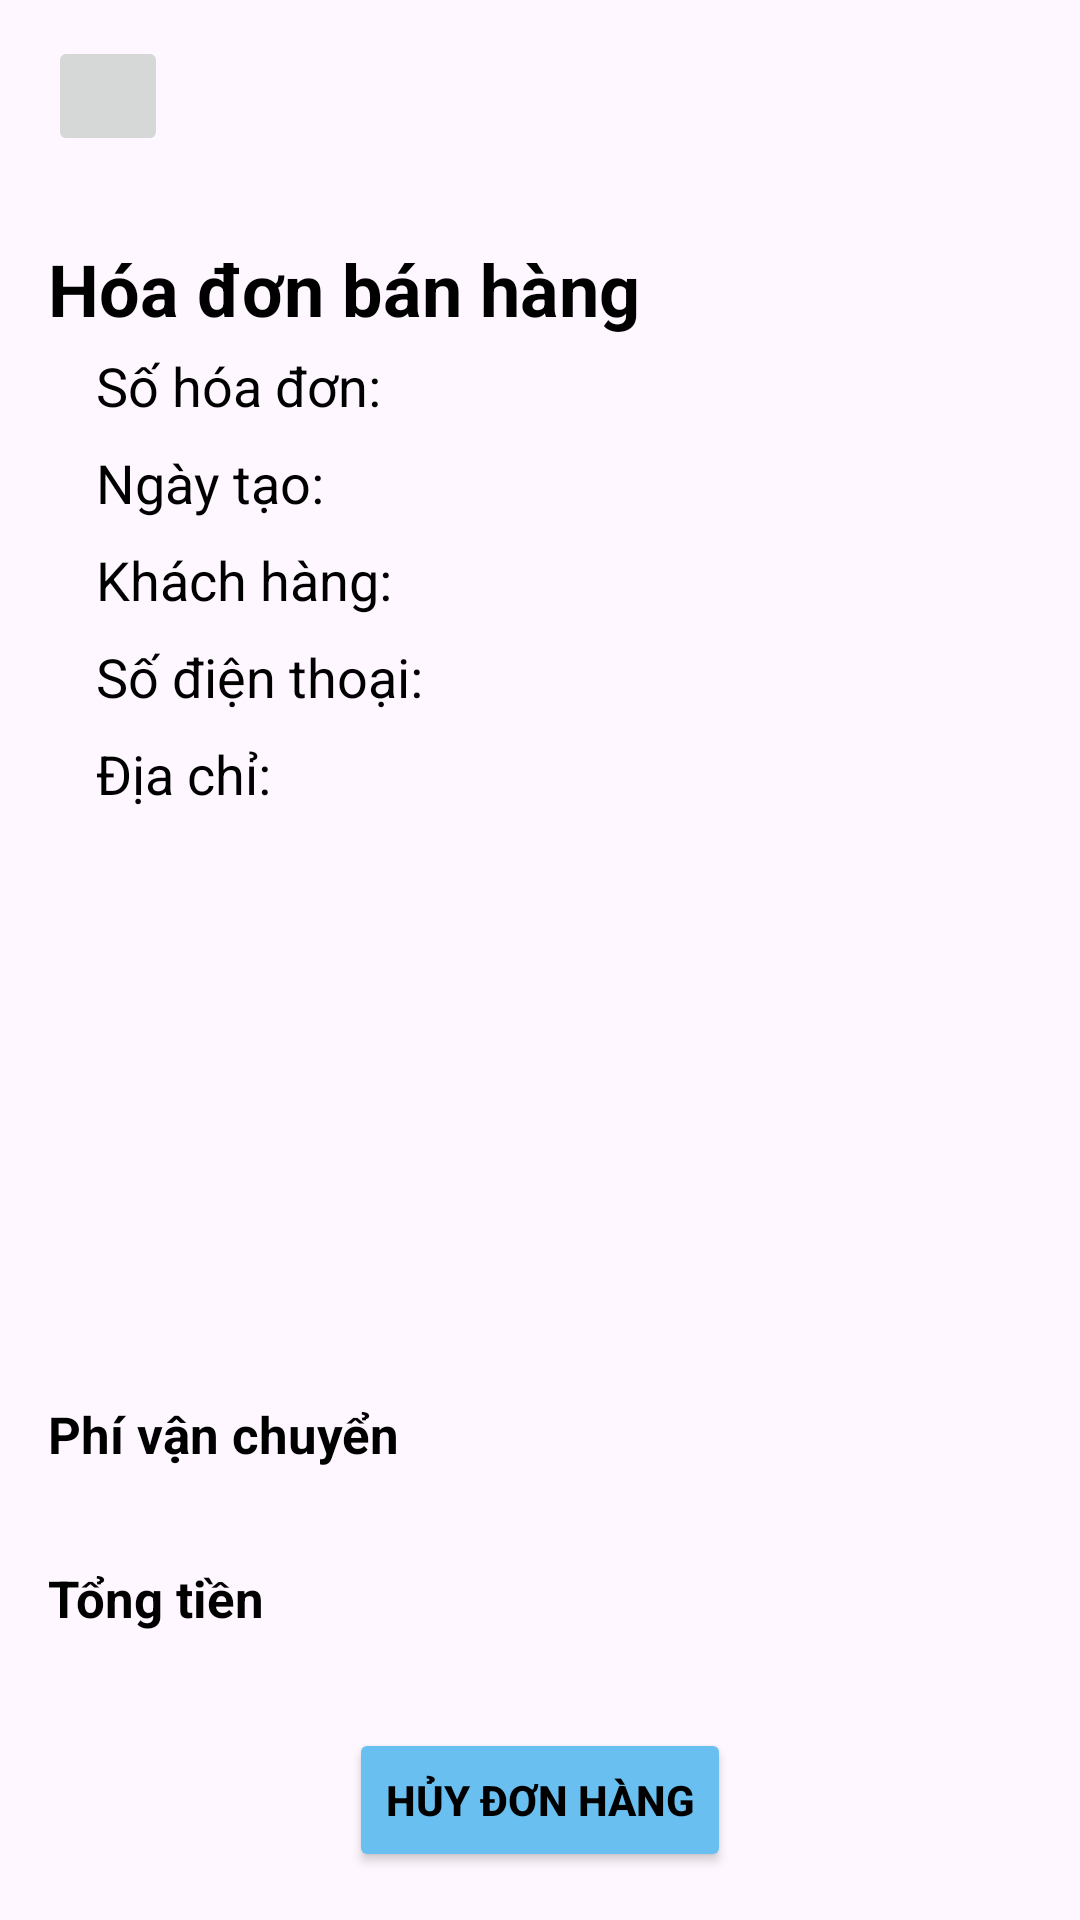

Produce the Android XML layout that renders to this screen, including the resource entries it uses.
<!-- AndroidManifest.xml: application theme Theme.DuanTT -->
<!-- res/layout/activity_chi_tiet_hoa_don.xml -->
<LinearLayout xmlns:android="http://schemas.android.com/apk/res/android"
    xmlns:app="http://schemas.android.com/apk/res-auto"
    xmlns:tools="http://schemas.android.com/tools"
    android:layout_width="match_parent"
    android:layout_height="match_parent"
    android:orientation="vertical"
    tools:context=".ChiTietHoaDonActivity">
    <Toolbar
        android:id="@+id/toolbar"
        android:layout_width="match_parent"
        android:layout_height="?attr/actionBarSize"
     >
        <ImageButton
            android:id="@+id/img_backTo_hdct"
            android:layout_width="40dp"
            android:layout_height="40dp"
            android:src="@drawable/baseline_arrow_back_24"
             />


    </Toolbar>

    <LinearLayout
        android:layout_width="match_parent"
        android:layout_height="wrap_content"
        android:orientation="vertical"
        android:padding="16dp">

        <TextView
            android:layout_width="match_parent"
            android:layout_height="wrap_content"
            android:text="Hóa đơn bán hàng"
            android:textSize="24sp"
            android:textStyle="bold"
            android:textColor="@color/black" />

        <TextView
            android:textColor="@color/black"
            android:id="@+id/tvIdHoaDonChiTiet"
            android:layout_width="match_parent"
            android:layout_height="wrap_content"
            android:text="Số hóa đơn: "
            android:textSize="18sp"
            android:paddingStart="16dp"
            android:paddingEnd="16dp"
            android:paddingTop="4dp"
            android:paddingBottom="4dp" />

        <TextView
            android:textColor="@color/black"
            android:id="@+id/tvNgayTaoHoaDonChiTiet"
            android:layout_width="match_parent"
            android:layout_height="wrap_content"
            android:text="Ngày tạo: "
            android:textSize="18sp"
            android:paddingStart="16dp"
            android:paddingEnd="16dp"
            android:paddingTop="4dp"
            android:paddingBottom="4dp" />

        <TextView
            android:textColor="@color/black"
            android:id="@+id/tvKhachHangHoaDonChiTiet"
            android:layout_width="match_parent"
            android:layout_height="wrap_content"
            android:text="Khách hàng: "
            android:textSize="18sp"
            android:paddingStart="16dp"
            android:paddingEnd="16dp"
            android:paddingTop="4dp"
            android:paddingBottom="4dp" />

        <TextView
            android:textColor="@color/black"
            android:id="@+id/tvSoDienThoaiHoaDonChiTiet"
            android:layout_width="match_parent"
            android:layout_height="wrap_content"
            android:text="Số điện thoại: "
            android:textSize="18sp"
            android:paddingStart="16dp"
            android:paddingEnd="16dp"
            android:paddingTop="4dp"
            android:paddingBottom="4dp" />

        <TextView
            android:textColor="@color/black"
            android:id="@+id/tvDiaChiHoaDonChiTiet"
            android:layout_width="match_parent"
            android:layout_height="wrap_content"
            android:text="Địa chỉ: "
            android:textSize="18sp"
            android:paddingStart="16dp"
            android:paddingEnd="16dp"
            android:paddingTop="4dp"
            android:paddingBottom="4dp" />

    </LinearLayout>

    <ScrollView
        android:layout_width="match_parent"
        android:layout_height="0dp"
        android:layout_weight="1">

        <androidx.recyclerview.widget.RecyclerView
            android:id="@+id/rcHoaDonChiTiet"
            android:layout_width="match_parent"
            android:layout_height="wrap_content" />

    </ScrollView>

    <TextView
        android:textColor="@color/black"
        android:textSize="17dp"
        android:textStyle="bold"
        android:id="@+id/tvPhiVanChuyenHoaDonChiTiet"
        android:layout_width="match_parent"
        android:layout_height="wrap_content"
        android:padding="16dp"
        android:text="Phí vận chuyển" />

    <TextView
        android:textColor="@color/black"
        android:textSize="17dp"
        android:textStyle="bold"
        android:id="@+id/tvTongTienHoaDonChiTiet"
        android:layout_width="match_parent"
        android:layout_height="wrap_content"
        android:padding="16dp"
        android:text="Tổng tiền" />

    <Button
        android:id="@+id/btnHuyHoaDon"
        android:layout_width="wrap_content"
        android:layout_height="wrap_content"
        android:layout_gravity="center_horizontal"
        android:layout_margin="16dp"
        android:backgroundTint="@color/dangnhap"
        android:textColor="@color/black"
        android:textStyle="bold"
        android:text="Hủy đơn hàng" />

</LinearLayout>
<!-- resources referenced by this layout -->
<resources>
  <color name="black">#FF000000</color>
  <color name="dangnhap">#69bff0</color>
  <style name="Theme.DuanTT" parent="Base.Theme.DuanTT" />
  <style name="Base.Theme.DuanTT" parent="Theme.Material3.DayNight.NoActionBar">
          
          
      </style>
</resources>
